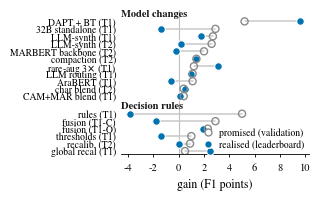

Here is the Python script that generated this plot: (Note: this script raises an exception after producing the figure.)
import matplotlib
matplotlib.use("Agg")
import matplotlib.pyplot as plt
from matplotlib.lines import Line2D
import os

plt.rcParams.update({
    "font.family": "serif",
    "font.serif": ["Nimbus Roman", "Times New Roman", "DejaVu Serif"],
    "font.size": 8, "axes.labelsize": 8.5, "xtick.labelsize": 7.5,
    "ytick.labelsize": 7.5, "legend.fontsize": 7,
    "axes.linewidth": 0.6, "xtick.major.width": 0.6, "ytick.major.width": 0.6,
    "pdf.fonttype": 42,
})

BLUE, GRAY, INK = "#0072B2", "#8a8a8a", "#1a1a1a"

# (label, promised, realised) — sorted by promise (desc) within each group
model = [
    ("DAPT + BT (T1)",   5.2,  9.6),
    ("32B standalone (T1)", 2.9, -1.4),
    ("LLM-synth (T1)",   2.7,  1.8),
    ("LLM-synth (T2)",   2.6,  0.2),
    ("MARBERT backbone (T2)", 2.0, -0.2),
    ("compaction (T2)",  1.4,  1.4),
    ("rare-aug 3$\\times$ (T1)", 1.2,  3.1),
    ("LLM routing (T1)", 1.1,  1.0),
    ("AraBERT (T1)",     1.1, -0.6),
    ("char blend (T2)",  0.4,  0.5),
    ("CAM+MAR blend (T1)", 0.4,  0.1),
]
decision = [
    ("rules (T1)",       5.0, -3.8),
    ("fusion (T1-C)",    2.9, -1.8),
    ("fusion (T1-O)",    2.3,  1.9),
    ("thresholds (T1)",  1.0, -1.4),
    ("recalib. (T2)",    0.9,  0.0),
    ("global recal (T1)",0.5,  2.5),
]

fig, ax = plt.subplots(figsize=(3.03, 1.84))

# row layout: headers get their own slot; groups separated by a gap
rows, ypos, headers = [], [], []
y = 0
for title, group in [("Model changes", model), ("Decision rules", decision)]:
    headers.append((y, title))
    y -= 1
    for lab, v, r in group:
        rows.append((y, lab, v, r))
        ypos.append(y)
        y -= 1
    y -= 0.35  # gap between groups

ax.axvline(0, lw=0.8, color="#c0c0c0", zorder=1)

for yy, lab, v, r in rows:
    ax.plot([v, r], [yy, yy], lw=1.1, color="#c9c9c9", zorder=2,
            solid_capstyle="round")
    ax.scatter(r, yy, s=30, facecolors=BLUE, edgecolors="white",
               linewidths=0.8, zorder=3)
    ax.scatter(v, yy, s=26, facecolors="none", edgecolors=GRAY,
               linewidths=1.0, zorder=4)

for yy, title in headers:
    ax.text(-4.55, yy, title, fontsize=7.5, fontweight="bold", color=INK,
            ha="left", va="center")

ax.set_yticks([yy for yy, *_ in rows])
ax.set_yticklabels([lab for _, lab, *_ in rows], fontsize=7)
ax.tick_params(axis="y", length=0)
ax.set_xlim(-4.55, 10.3)
ax.set_ylim(y + 0.9, 0.55)
ax.set_xticks(range(-4, 11, 2))
ax.set_xlabel("gain (F1 points)")
ax.spines[["top", "right", "left"]].set_visible(False)
ax.tick_params(axis="x", length=2.5)

handles = [
    Line2D([], [], marker="o", ls="", markerfacecolor="white",
           markeredgecolor=GRAY, markersize=5, label="promised (validation)"),
    Line2D([], [], marker="o", ls="", color=BLUE, markeredgecolor="white",
           markersize=5.5, label="realised (leaderboard)"),
]
ax.legend(handles=handles, loc="lower right", frameon=False,
          borderaxespad=0.1, handletextpad=0.15, labelspacing=0.25)

fig.tight_layout(pad=0.15)
FIGS = os.path.join(os.path.dirname(os.path.dirname(os.path.abspath(__file__))), "figs")
os.makedirs(FIGS, exist_ok=True)
fig.savefig(os.path.join(FIGS, "transfer.pdf"))
print("saved")
